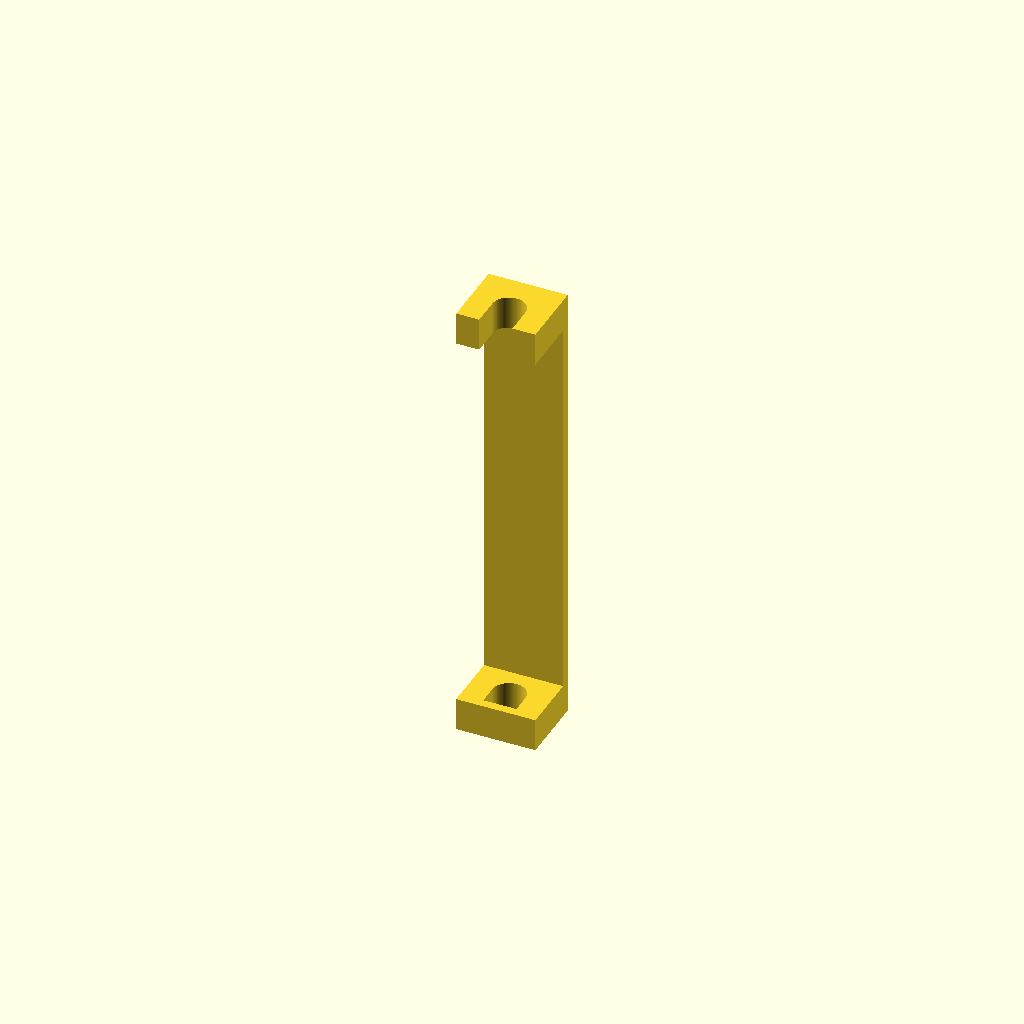
Cell 1: rendered with the file's own defaults.
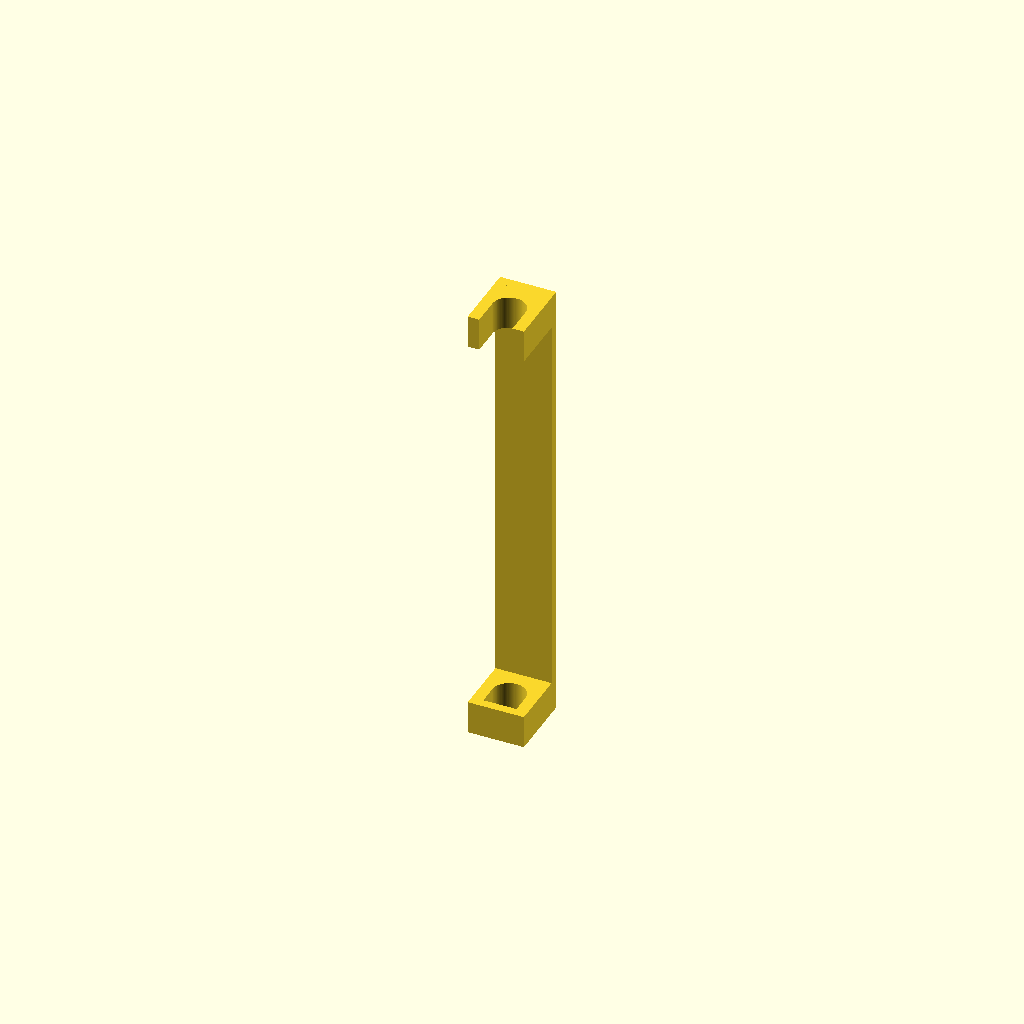
Cell 2: the same model with equal_end_tines = false.
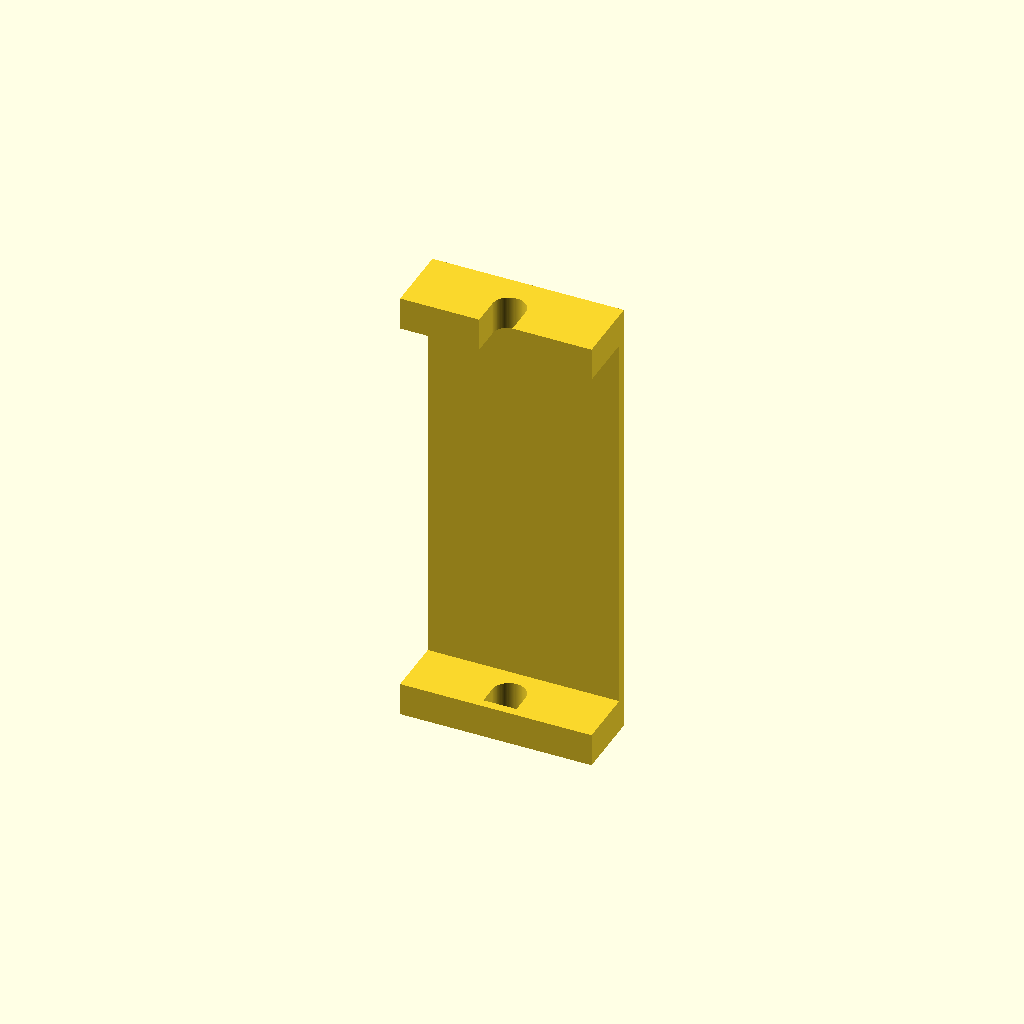
Cell 3 — half_w set to 2.54, the other parameters unchanged.
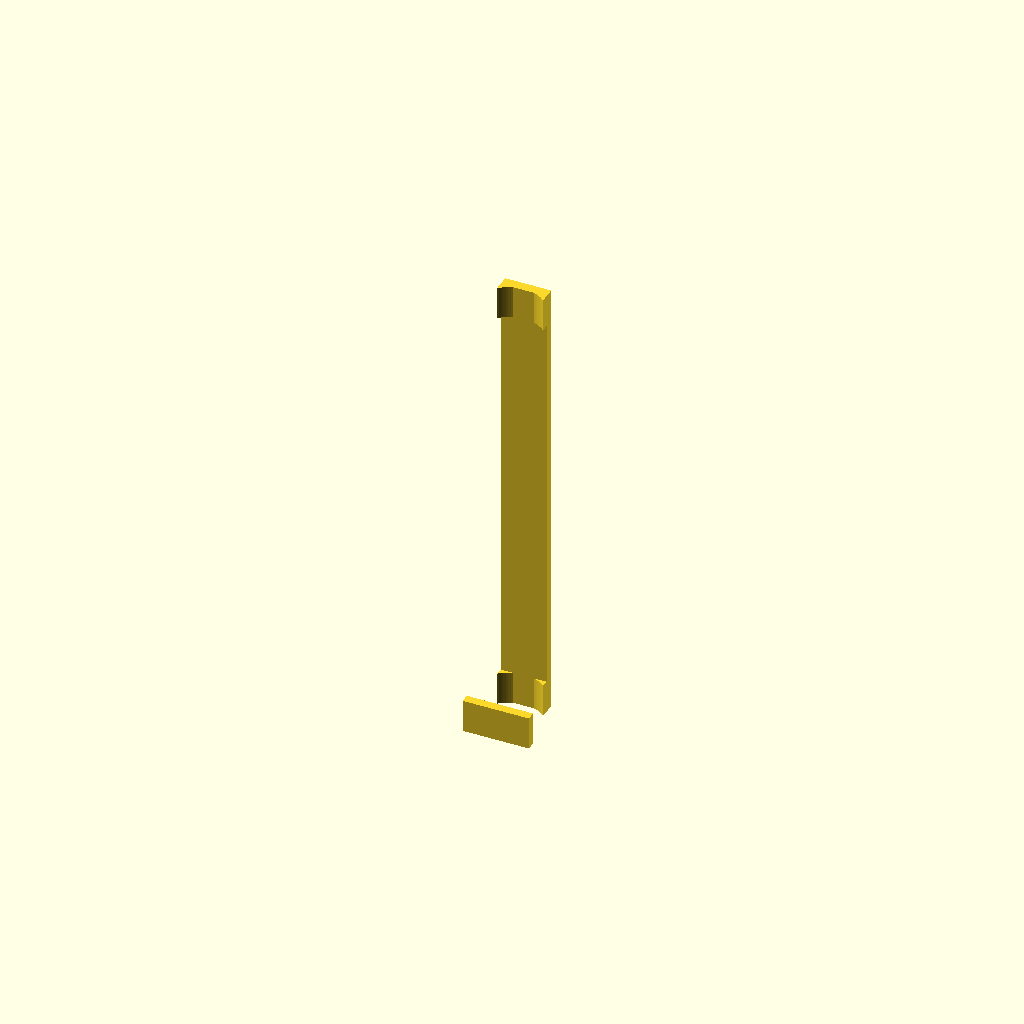
Cell 4 — slot_r set to 1.5, the other parameters unchanged.
All cells are drawn from one camera (rotation 55°, 0°, 25°, orthographic, colour scheme Cornfield), so only the parameter changes between them.
The OpenSCAD source (clipsingle.scad):
// PinHeaderClip v4 - "clipsingle"
// Reverse-engineered from clipsingle.3mf.
//
// The part is a little BRIDGE / staple:
//   * a thin top slab spanning the full length and width, and
//   * a foot at each end that drops down to the base, with a
//     semicircular arch tunnel through it (the pin channel).
// Between the two feet the underside is open - only the top slab spans.
//
// Coordinates are kept identical to the source model so this file is a
// drop-in match (X = width, Y = height, Z = length).

$fn = 96;

// ---- parameters (mm) --------------------------------------------------
half_w    = 1.27;     // half of the 2.54 mm (0.1") width
y_slab    =  0.15;    // underside of the top slab
y_top     =  0.60;    // top surface (flat over the whole length)

slot_r    =  0.75;    // radius of the arch / pin channel
slot_cy   = -1.27;    // centre height of the arch semicircle

foot_len  =  1.50;    // length of each end foot
span      = 17.80;    // clear length between the two feet (the measured gap)
z_start   = -19.10;   // keeps the original coordinate origin
z_end     = z_start + span + 2 * foot_len;   // = 1.70 at span = 17.80

// ---- options ----------------------------------------------------------
close_foot    = "start";   // close one foot into a stop: "start", "end" or "none"
cap_thickness = 0.40;      // thickness of that closing wall

count = 1;                 // number of clips side-by-side. They share walls
                           // at the 2.54 mm pitch so the long side faces
                           // touch -> one solid multi-way header clip.

equal_end_tines = true;    // pad the two outer tines so they are as wide as
                           // the (doubled) shared tines in the middle.

rows      = 1;             // pin-header rows to grip: 2 makes the tines twice
                           // as deep (longer fork) for a stacked two-row header.
offset    = 0;             // extra fork-tine length (mm) added on top of rows.
tine_len  = slot_cy - (-2.54);            // straight tine/slot depth for one row (1.27)
y_bottom  = slot_cy - rows * tine_len - offset;   // deeper mouth = longer tines

pitch   = 2 * half_w;      // 2.54 mm  (channel pitch)
wall    = half_w - slot_r; // one channel side-wall = half a middle tine (0.52)
strip_w = count * pitch;   // pitch-defined width (channels stay on 2.54 grid)
total_w = strip_w + (equal_end_tines ? 2 * wall : 0);   // padded overall width

// ---- 2D cross sections (whole strip, count cells wide) ----------------
// One pin channel (bottom-open, round-topped slot).
module slot_2d() {
    union() {
        translate([-slot_r, y_bottom])
            square([2 * slot_r, slot_cy - y_bottom]);   // straight walls
        translate([0, slot_cy])
            circle(r = slot_r);                         // round top
    }
}

// All channels across the strip.
module slots_2d() {
    for (i = [0 : count - 1])
        translate([(i - (count - 1) / 2) * pitch, 0])
            slot_2d();
}

// Foot: full strip rectangle with every channel removed.
module arch_profile() {
    difference() {
        translate([-total_w / 2, y_bottom])
            square([total_w, y_top - y_bottom]);
        slots_2d();
    }
}

// Middle: only the thin top slab.
module slab_profile() {
    translate([-total_w / 2, y_slab])
        square([total_w, y_top - y_slab]);
}

// Full solid cross section (used to close a foot).
module body_profile() {
    translate([-total_w / 2, y_bottom])
        square([total_w, y_top - y_bottom]);
}

// Thin floor that bridges the fork tines, closing the mouth of each channel.
module mouth_fill_2d() {
    for (i = [0 : count - 1])
        translate([(i - (count - 1) / 2) * pitch, 0])
            translate([-slot_r, y_bottom])
                square([2 * slot_r, cap_thickness]);
}

// ---- assembly (profiles extruded along Z = length) --------------------
module pin_header_clip() {
    // top slab, full length
    translate([0, 0, z_start])
        linear_extrude(height = z_end - z_start) slab_profile();

    // foot at each end
    translate([0, 0, z_start])
        linear_extrude(height = foot_len) arch_profile();
    translate([0, 0, z_end - foot_len])
        linear_extrude(height = foot_len) arch_profile();

    // close one foot: bridge the fork tines by flooring the mouth of each
    // channel (a thin surface across the slot opening, thickness cap_thickness).
    // The arch shape and the end faces stay untouched.
    if (close_foot == "start")
        translate([0, 0, z_start])
            linear_extrude(height = foot_len) mouth_fill_2d();
    else if (close_foot == "end")
        translate([0, 0, z_end - foot_len])
            linear_extrude(height = foot_len) mouth_fill_2d();
}

pin_header_clip();
Parameter table extracted from the source (name, type, default, range or options):
half_w: number, default 1.27
y_slab: number, default 0.15
y_top: number, default 0.6
slot_r: number, default 0.75
slot_cy: number, default -1.27
foot_len: number, default 1.5
span: number, default 17.8
z_start: number, default -19.1
close_foot: string, default "start"
cap_thickness: number, default 0.4
count: number, default 1
equal_end_tines: bool, default true
rows: number, default 1
offset: number, default 0
